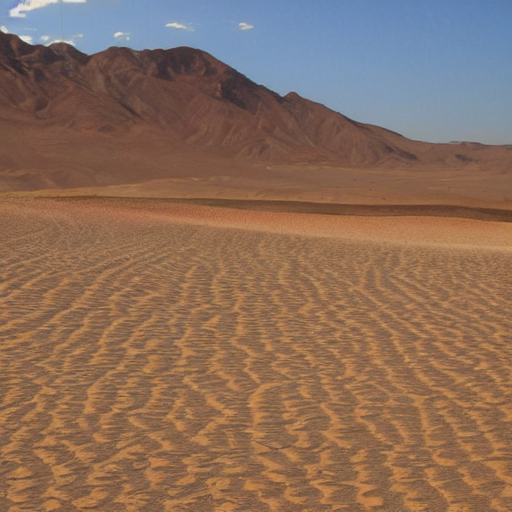
Generation parameters embedded in this image by AUTOMATIC1111 Stable Diffusion web UI or a fork of it (Forge, ...) (PNG 'parameters' text chunk):
desert
Steps: 20, Sampler: DPM++ 2M Karras, CFG scale: 7, Seed: 4250482243, Size: 512x512, Model hash: 6ce0161689, Model: v1-5-pruned-emaonly, Version: 1.6.0